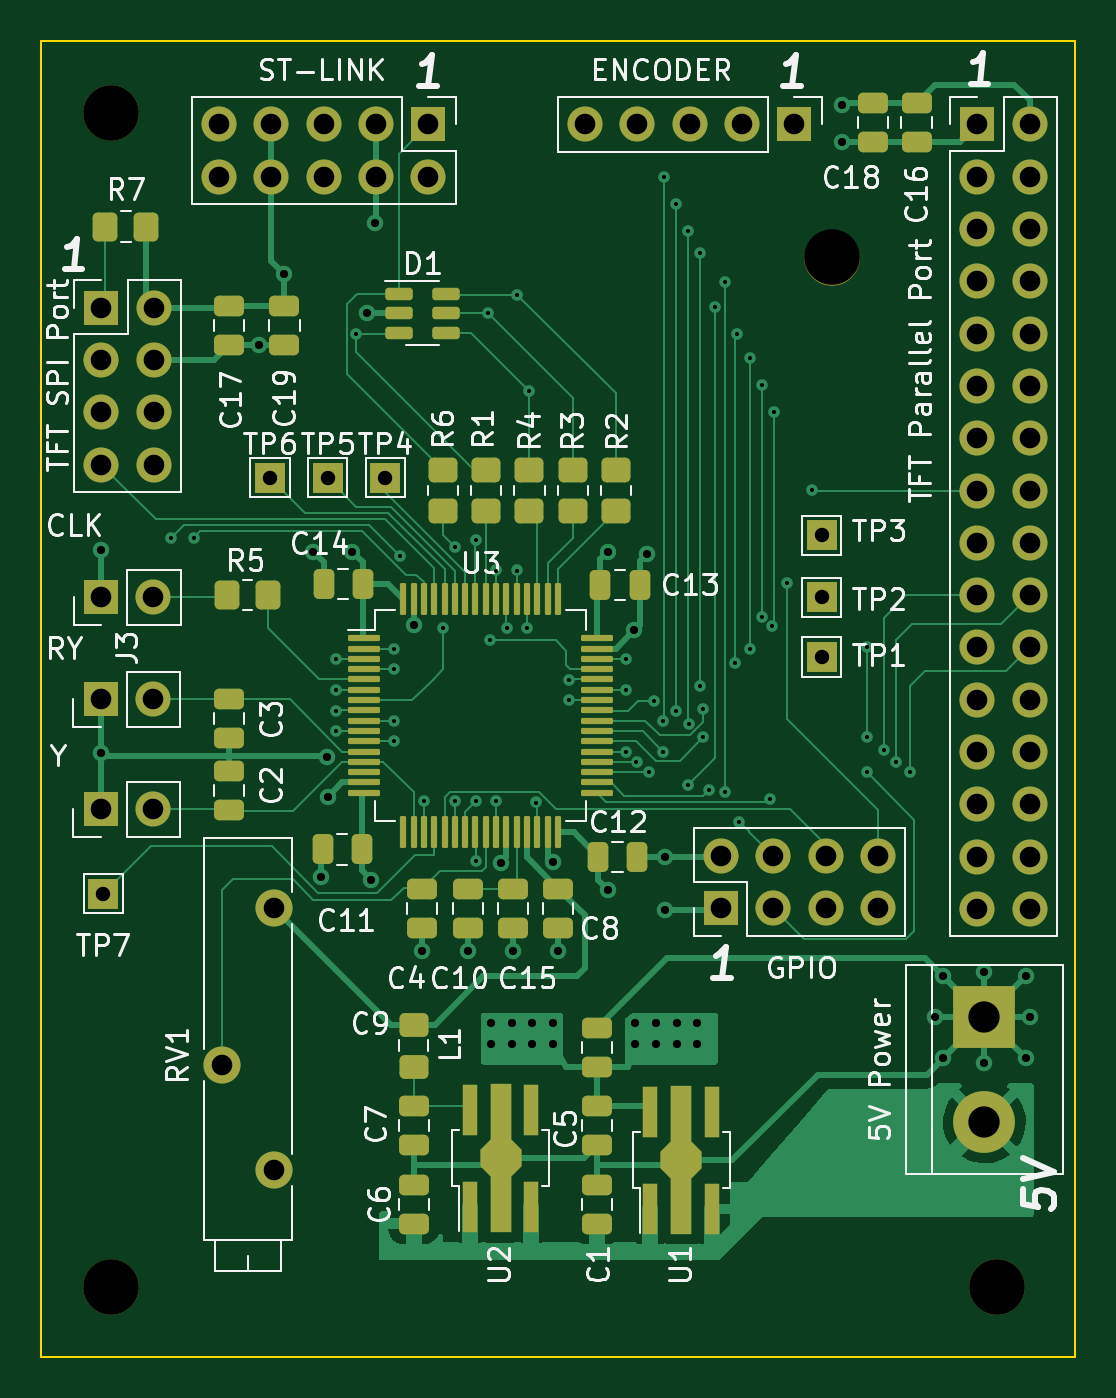
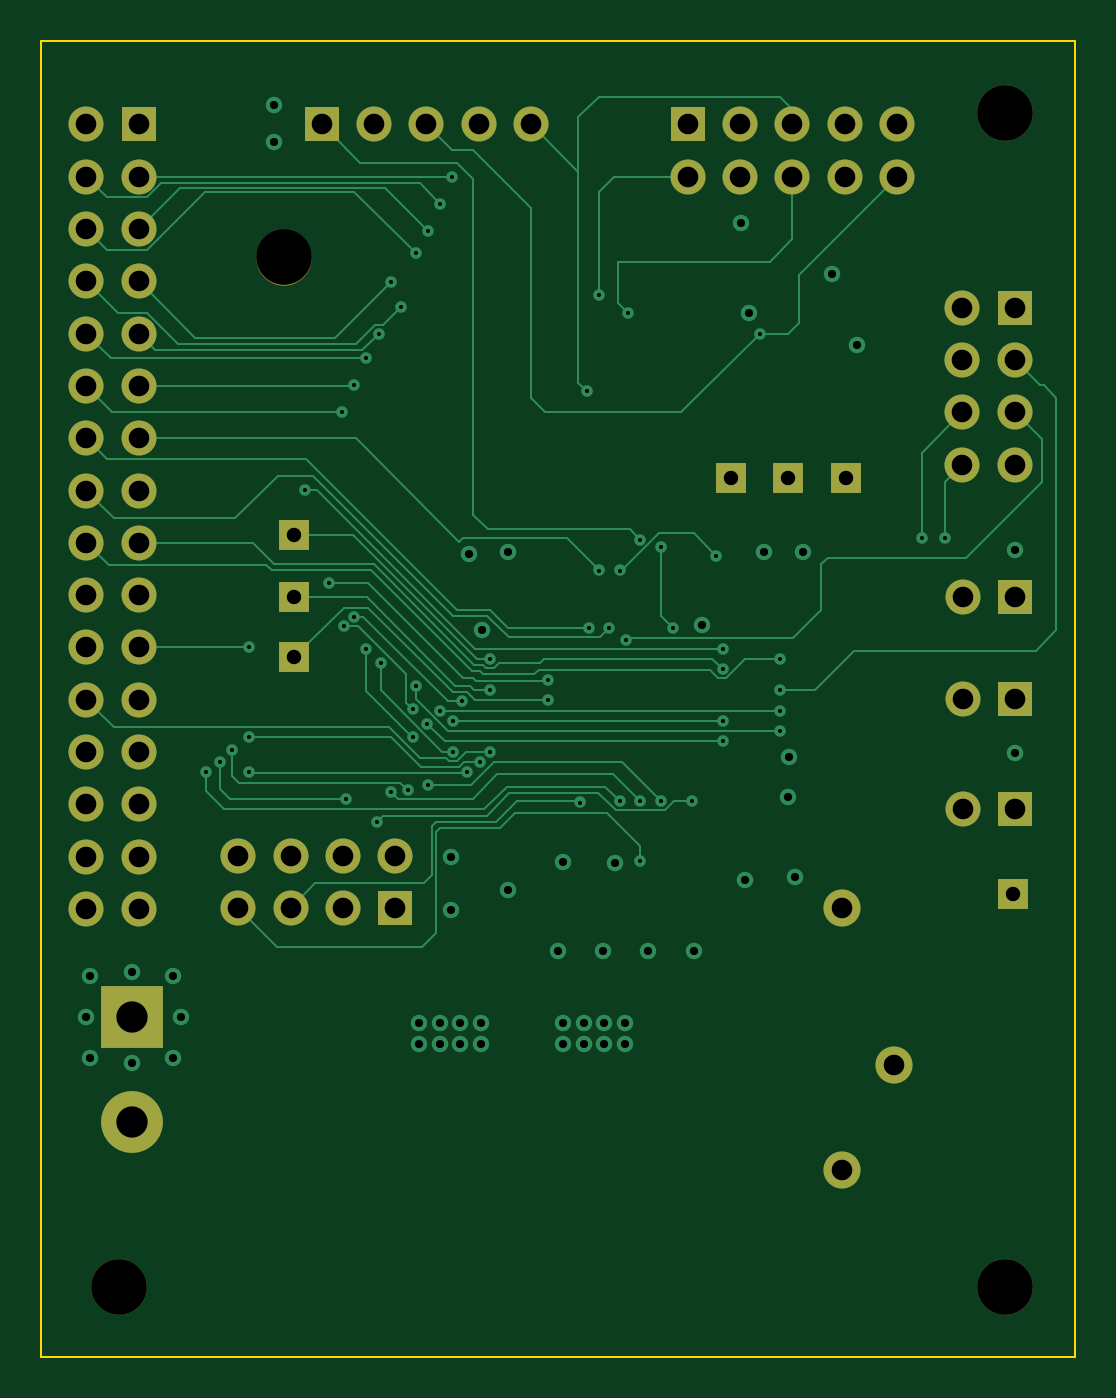
Circuit board: 13 layer files. Board 50.2 x 63.9 mm.
- bottom_copper: ConverterBoard-B_Cu.gbr (24609 bytes)
- bottom_mask: ConverterBoard-B_Mask.gbr (3484 bytes)
- paste: ConverterBoard-B_Paste.gbr (476 bytes)
- bottom_silk: ConverterBoard-B_Silkscreen.gbr (477 bytes)
- outline: ConverterBoard-Edge_Cuts.gbr (721 bytes)
- top_copper: ConverterBoard-F_Cu.gbr (57130 bytes)
- top_mask: ConverterBoard-F_Mask.gbr (9948 bytes)
- paste: ConverterBoard-F_Paste.gbr (6898 bytes)
- top_silk: ConverterBoard-F_Silkscreen.gbr (56187 bytes)
- inner_copper: ConverterBoard-In1_Cu.gbr (268986 bytes)
- inner_copper: ConverterBoard-In2_Cu.gbr (282777 bytes)
- drill: ConverterBoard-NPTH.drl (419 bytes)
- drill: ConverterBoard-PTH.drl (3840 bytes)

=== bottom_copper: ConverterBoard-B_Cu.gbr (24609 bytes, source omitted) ===
=== bottom_mask: ConverterBoard-B_Mask.gbr ===
%TF.GenerationSoftware,KiCad,Pcbnew,(6.0.6)*%
%TF.CreationDate,2022-09-22T18:41:47+01:00*%
%TF.ProjectId,ConverterBoard,436f6e76-6572-4746-9572-426f6172642e,rev?*%
%TF.SameCoordinates,Original*%
%TF.FileFunction,Soldermask,Bot*%
%TF.FilePolarity,Negative*%
%FSLAX46Y46*%
G04 Gerber Fmt 4.6, Leading zero omitted, Abs format (unit mm)*
G04 Created by KiCad (PCBNEW (6.0.6)) date 2022-09-22 18:41:47*
%MOMM*%
%LPD*%
G01*
G04 APERTURE LIST*
%ADD10C,2.700000*%
%ADD11R,1.700000X1.700000*%
%ADD12O,1.700000X1.700000*%
%ADD13R,1.500000X1.500000*%
%ADD14R,3.000000X3.000000*%
%ADD15C,3.000000*%
%ADD16C,1.800000*%
G04 APERTURE END LIST*
D10*
%TO.C,REF\u002A\u002A*%
X163500000Y-122500000D03*
%TD*%
%TO.C,REF\u002A\u002A*%
X120500000Y-122500000D03*
%TD*%
%TO.C,REF\u002A\u002A*%
X120500000Y-65500000D03*
%TD*%
%TO.C,REF\u002A\u002A*%
X155500000Y-72500000D03*
%TD*%
D11*
%TO.C,J3*%
X119975000Y-93950000D03*
D12*
X122515000Y-93950000D03*
%TD*%
D13*
%TO.C,TP3*%
X155000000Y-86000000D03*
%TD*%
D12*
%TO.C,ST-LINK1*%
X125730000Y-68580000D03*
X125730000Y-66040000D03*
X128270000Y-68580000D03*
X128270000Y-66040000D03*
X130810000Y-68580000D03*
X130810000Y-66040000D03*
X133350000Y-68580000D03*
X133350000Y-66040000D03*
X135890000Y-68580000D03*
D11*
X135890000Y-66040000D03*
%TD*%
D14*
%TO.C,J1*%
X162900000Y-109400000D03*
D15*
X162900000Y-114480000D03*
%TD*%
D16*
%TO.C,RV1*%
X128400000Y-104100000D03*
X125860000Y-111720000D03*
X128400000Y-116800000D03*
%TD*%
D11*
%TO.C,ENCODER1*%
X153665000Y-66040000D03*
D12*
X151125000Y-66040000D03*
X148585000Y-66040000D03*
X146045000Y-66040000D03*
X143505000Y-66040000D03*
%TD*%
%TO.C,J8*%
X122550000Y-82560000D03*
X120010000Y-82560000D03*
X122550000Y-80020000D03*
X120010000Y-80020000D03*
X122550000Y-77480000D03*
X120010000Y-77480000D03*
X122550000Y-74940000D03*
D11*
X120010000Y-74940000D03*
%TD*%
%TO.C,J5*%
X119975000Y-99300000D03*
D12*
X122515000Y-99300000D03*
%TD*%
D13*
%TO.C,TP1*%
X155000000Y-91900000D03*
%TD*%
%TO.C,TP6*%
X128200000Y-83200000D03*
%TD*%
%TO.C,TP4*%
X133800000Y-83200000D03*
%TD*%
%TO.C,TP2*%
X155000000Y-89000000D03*
%TD*%
%TO.C,TP7*%
X120100000Y-103400000D03*
%TD*%
D11*
%TO.C,J2*%
X120000000Y-89000000D03*
D12*
X122540000Y-89000000D03*
%TD*%
D13*
%TO.C,TP5*%
X131000000Y-83200000D03*
%TD*%
D11*
%TO.C,J6*%
X162555000Y-66040000D03*
D12*
X165095000Y-66040000D03*
X162555000Y-68580000D03*
X165095000Y-68580000D03*
X162555000Y-71120000D03*
X165095000Y-71120000D03*
X162555000Y-73660000D03*
X165095000Y-73660000D03*
X162555000Y-76200000D03*
X165095000Y-76200000D03*
X162555000Y-78740000D03*
X165095000Y-78740000D03*
X162555000Y-81280000D03*
X165095000Y-81280000D03*
X162555000Y-83820000D03*
X165095000Y-83820000D03*
X162555000Y-86360000D03*
X165095000Y-86360000D03*
X162555000Y-88900000D03*
X165095000Y-88900000D03*
X162555000Y-91440000D03*
X165095000Y-91440000D03*
X162555000Y-93980000D03*
X165095000Y-93980000D03*
X162555000Y-96520000D03*
X165095000Y-96520000D03*
X162555000Y-99060000D03*
X165095000Y-99060000D03*
X162555000Y-101600000D03*
X165095000Y-101600000D03*
X162555000Y-104140000D03*
X165095000Y-104140000D03*
%TD*%
D11*
%TO.C,J7*%
X150100000Y-104100000D03*
D12*
X150100000Y-101560000D03*
X152640000Y-104100000D03*
X152640000Y-101560000D03*
X155180000Y-104100000D03*
X155180000Y-101560000D03*
X157720000Y-104100000D03*
X157720000Y-101560000D03*
%TD*%
M02*

=== paste: ConverterBoard-B_Paste.gbr ===
%TF.GenerationSoftware,KiCad,Pcbnew,(6.0.6)*%
%TF.CreationDate,2022-09-22T18:41:47+01:00*%
%TF.ProjectId,ConverterBoard,436f6e76-6572-4746-9572-426f6172642e,rev?*%
%TF.SameCoordinates,Original*%
%TF.FileFunction,Paste,Bot*%
%TF.FilePolarity,Positive*%
%FSLAX46Y46*%
G04 Gerber Fmt 4.6, Leading zero omitted, Abs format (unit mm)*
G04 Created by KiCad (PCBNEW (6.0.6)) date 2022-09-22 18:41:47*
%MOMM*%
%LPD*%
G01*
G04 APERTURE LIST*
G04 APERTURE END LIST*
M02*

=== bottom_silk: ConverterBoard-B_Silkscreen.gbr ===
%TF.GenerationSoftware,KiCad,Pcbnew,(6.0.6)*%
%TF.CreationDate,2022-09-22T18:41:47+01:00*%
%TF.ProjectId,ConverterBoard,436f6e76-6572-4746-9572-426f6172642e,rev?*%
%TF.SameCoordinates,Original*%
%TF.FileFunction,Legend,Bot*%
%TF.FilePolarity,Positive*%
%FSLAX46Y46*%
G04 Gerber Fmt 4.6, Leading zero omitted, Abs format (unit mm)*
G04 Created by KiCad (PCBNEW (6.0.6)) date 2022-09-22 18:41:47*
%MOMM*%
%LPD*%
G01*
G04 APERTURE LIST*
G04 APERTURE END LIST*
M02*

=== outline: ConverterBoard-Edge_Cuts.gbr ===
%TF.GenerationSoftware,KiCad,Pcbnew,(6.0.6)*%
%TF.CreationDate,2022-09-22T18:41:47+01:00*%
%TF.ProjectId,ConverterBoard,436f6e76-6572-4746-9572-426f6172642e,rev?*%
%TF.SameCoordinates,Original*%
%TF.FileFunction,Profile,NP*%
%FSLAX46Y46*%
G04 Gerber Fmt 4.6, Leading zero omitted, Abs format (unit mm)*
G04 Created by KiCad (PCBNEW (6.0.6)) date 2022-09-22 18:41:47*
%MOMM*%
%LPD*%
G01*
G04 APERTURE LIST*
%TA.AperFunction,Profile*%
%ADD10C,0.100000*%
%TD*%
G04 APERTURE END LIST*
D10*
X117085000Y-61975000D02*
X167300000Y-61975000D01*
X167300000Y-61975000D02*
X167300000Y-125900000D01*
X167300000Y-125900000D02*
X117085000Y-125900000D01*
X117085000Y-125900000D02*
X117085000Y-61975000D01*
M02*

=== top_copper: ConverterBoard-F_Cu.gbr (57130 bytes, source omitted) ===
=== top_mask: ConverterBoard-F_Mask.gbr (9948 bytes, source omitted) ===
=== paste: ConverterBoard-F_Paste.gbr (6898 bytes, source omitted) ===
=== top_silk: ConverterBoard-F_Silkscreen.gbr (56187 bytes, source omitted) ===
=== inner_copper: ConverterBoard-In1_Cu.gbr (268986 bytes, source omitted) ===
=== inner_copper: ConverterBoard-In2_Cu.gbr (282777 bytes, source omitted) ===
=== drill: ConverterBoard-NPTH.drl ===
M48
; DRILL file {KiCad (6.0.6)} date Thu Sep 22 18:41:49 2022
; FORMAT={-:-/ absolute / inch / decimal}
; #@! TF.CreationDate,2022-09-22T18:41:49+01:00
; #@! TF.GenerationSoftware,Kicad,Pcbnew,(6.0.6)
; #@! TF.FileFunction,NonPlated,1,4,NPTH
FMAT,2
INCH
; #@! TA.AperFunction,NonPlated,NPTH,ComponentDrill
T1C0.1063
%
G90
G05
T1
X4.7441Y-2.5787
X4.7441Y-4.8228
X6.122Y-2.8543
X6.437Y-4.8228
T0
M30

=== drill: ConverterBoard-PTH.drl ===
M48
; DRILL file {KiCad (6.0.6)} date Thu Sep 22 18:41:49 2022
; FORMAT={-:-/ absolute / inch / decimal}
; #@! TF.CreationDate,2022-09-22T18:41:49+01:00
; #@! TF.GenerationSoftware,Kicad,Pcbnew,(6.0.6)
; #@! TF.FileFunction,Plated,1,4,PTH
FMAT,2
INCH
; #@! TA.AperFunction,Plated,PTH,ViaDrill
T1C0.0079
; #@! TA.AperFunction,Plated,PTH,ViaDrill
T2C0.0157
; #@! TA.AperFunction,Plated,PTH,ComponentDrill
T3C0.0276
; #@! TA.AperFunction,Plated,PTH,ComponentDrill
T4C0.0394
; #@! TA.AperFunction,Plated,PTH,ComponentDrill
T5C0.0598
%
G90
G05
T1
X4.8583Y-3.3898
X4.9016Y-3.3898
X5.1732Y-3.622
X5.1732Y-3.6811
X5.1732Y-3.7205
X5.1732Y-3.7598
X5.2126Y-3.0
X5.2835Y-3.6024
X5.2835Y-3.6417
X5.2835Y-3.7402
X5.2835Y-3.7795
X5.2953Y-3.4252
X5.3425Y-3.8937
X5.378Y-3.563
X5.4016Y-3.4082
X5.4016Y-3.8937
X5.4409Y-3.3937
X5.4409Y-3.8937
X5.4409Y-4.0079
X5.4646Y-2.9606
X5.4685Y-3.5854
X5.4803Y-3.4528
X5.4803Y-3.8937
X5.5Y-3.563
X5.5197Y-2.9252
X5.5197Y-3.4528
X5.5386Y-3.5629
X5.5433Y-3.1102
X5.5564Y-3.8964
X5.6181Y-3.6614
X5.6181Y-3.7008
X5.7283Y-3.622
X5.7283Y-3.6811
X5.7283Y-3.7992
X5.748Y-3.8189
X5.7717Y-3.8386
X5.7823Y-3.7028
X5.7992Y-3.7402
X5.7992Y-3.7992
X5.8Y-2.7
X5.8228Y-2.752
X5.8228Y-3.7205
X5.8465Y-2.8031
X5.8465Y-3.8622
X5.8479Y-3.7455
X5.8701Y-2.8465
X5.8701Y-3.6732
X5.8754Y-3.718
X5.876Y-3.7717
X5.8858Y-3.8721
X5.8976Y-2.9488
X5.9173Y-2.9016
X5.9173Y-3.876
X5.937Y-3.6299
X5.9409Y-3.0
X5.9449Y-3.9331
X5.9646Y-3.0472
X5.9646Y-3.6024
X5.9882Y-3.0984
X5.9882Y-3.5413
X6.0039Y-3.8898
X6.0079Y-3.5591
X6.0118Y-3.1496
X6.0354Y-3.4764
X6.0827Y-3.2992
X6.189Y-3.5984
X6.189Y-3.7717
X6.189Y-3.8386
X6.2205Y-3.7953
X6.2441Y-3.8189
X6.2717Y-3.8386
T2
X4.7234Y-3.8022
X4.7244Y-3.4134
X5.0256Y-3.0217
X5.0748Y-2.8858
X5.1299Y-3.4173
X5.1457Y-4.0394
X5.1569Y-3.8086
X5.1575Y-3.8858
X5.2047Y-3.4173
X5.2323Y-2.9606
X5.2408Y-4.0439
X5.248Y-2.7874
X5.3228Y-3.5571
X5.3386Y-4.1811
X5.4252Y-4.1811
X5.4703Y-4.3187
X5.4703Y-4.3581
X5.4882Y-4.0118
X5.5096Y-4.3187
X5.5096Y-4.3581
X5.5118Y-4.1811
X5.549Y-4.3187
X5.549Y-4.3581
X5.5884Y-4.3187
X5.5884Y-4.3581
X5.5888Y-4.0096
X5.5984Y-4.1811
X5.6929Y-3.4173
X5.6929Y-4.063
X5.7441Y-3.5669
X5.7459Y-4.3187
X5.7459Y-4.3581
X5.7677Y-3.4213
X5.7852Y-4.3187
X5.7852Y-4.3581
X5.8031Y-4.0014
X5.8031Y-4.1024
X5.8246Y-4.3187
X5.8246Y-4.3581
X5.864Y-4.3187
X5.864Y-4.3581
X6.1417Y-2.563
X6.1417Y-2.6339
X6.3189Y-4.3071
X6.3346Y-4.2283
X6.3346Y-4.3858
X6.4134Y-4.2205
X6.4134Y-4.3937
X6.4921Y-4.2283
X6.4921Y-4.3858
X6.5Y-4.3071
T3
X4.7283Y-4.0709
X5.0472Y-3.2756
X5.1575Y-3.2756
X5.2677Y-3.2756
X6.1024Y-3.3858
X6.1024Y-3.5039
X6.1024Y-3.6181
T4
X4.7234Y-3.6988
X4.7234Y-3.9094
X4.7244Y-3.5039
X4.7248Y-2.9504
X4.7248Y-3.0504
X4.7248Y-3.1504
X4.7248Y-3.2504
X4.8234Y-3.6988
X4.8234Y-3.9094
X4.8244Y-3.5039
X4.8248Y-2.9504
X4.8248Y-3.0504
X4.8248Y-3.1504
X4.8248Y-3.2504
X4.95Y-2.6
X4.95Y-2.7
X4.9551Y-4.3984
X5.05Y-2.6
X5.05Y-2.7
X5.0551Y-4.0984
X5.0551Y-4.5984
X5.15Y-2.6
X5.15Y-2.7
X5.25Y-2.6
X5.25Y-2.7
X5.35Y-2.6
X5.35Y-2.7
X5.6498Y-2.6
X5.7498Y-2.6
X5.8498Y-2.6
X5.9094Y-3.9984
X5.9094Y-4.0984
X5.9498Y-2.6
X6.0094Y-3.9984
X6.0094Y-4.0984
X6.0498Y-2.6
X6.1094Y-3.9984
X6.1094Y-4.0984
X6.2094Y-3.9984
X6.2094Y-4.0984
X6.3998Y-2.6
X6.3998Y-2.7
X6.3998Y-2.8
X6.3998Y-2.9
X6.3998Y-3.0
X6.3998Y-3.1
X6.3998Y-3.2
X6.3998Y-3.3
X6.3998Y-3.4
X6.3998Y-3.5
X6.3998Y-3.6
X6.3998Y-3.7
X6.3998Y-3.8
X6.3998Y-3.9
X6.3998Y-4.0
X6.3998Y-4.1
X6.4998Y-2.6
X6.4998Y-2.7
X6.4998Y-2.8
X6.4998Y-2.9
X6.4998Y-3.0
X6.4998Y-3.1
X6.4998Y-3.2
X6.4998Y-3.3
X6.4998Y-3.4
X6.4998Y-3.5
X6.4998Y-3.6
X6.4998Y-3.7
X6.4998Y-3.8
X6.4998Y-3.9
X6.4998Y-4.0
X6.4998Y-4.1
T5
X6.4134Y-4.3071
X6.4134Y-4.5071
T0
M30

